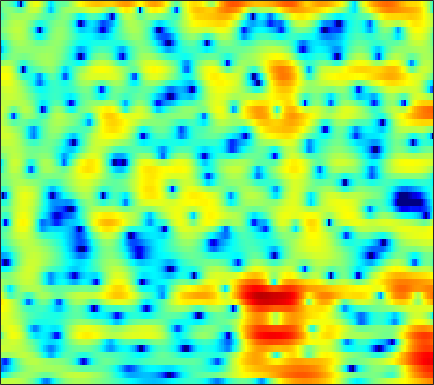

Data behind this chart, as committed beside it:
2.4324, 2.5272, 2.6394, 2.7246, 2.7649, 2.7757, 2.7278, 2.6457, 2.4666, 2.1935, 1.8134, 1.4535, 0.84749, 0.086759, -0.60267, -1.7141, -3.0849, -4.3246, -6.3128, -8.6939, -11.011, -11.757, -10.483, -8.1155
-6.125, -5.223, -3.972, -2.798, -2.007, -1.089, -0.327, 0.1447, 0.6424, 0.9971, 1.212, 1.285, 1.269, 1.129, 0.949, 0.621, 0.2135, -0.1191, -0.5596, -0.9263, -1.146, -1.176, -1.021, -0.6717
-12.53, -11.39, -9.789, -8.177, -6.991, -5.478, -4.085, -3.135, -2.01, -1.056, -0.2715, 0.2117, 0.726, 1.106, 1.31, 1.493, 1.591, 1.624, 1.626, 1.6, 1.558, 1.525, 1.481, 1.443
-11.97, -14.32, -15.64, -12.45, -9.566, -6.415, -4.016, -2.588, -1.067, 0.1094, 0.9959, 1.499, 1.987, 2.282, 2.394, 2.412, 2.307, 2.164, 1.909, 1.605, 1.283, 1.047, 0.7679, 0.5464
1.231, 1.06, 0.9584, 1.012, 1.149, 1.424, 1.765, 2.022, 2.333, 2.565, 2.68, 2.676, 2.537, 2.23, 1.88, 1.238, 0.3882, -0.4005, -1.673, -3.237, -5.112, -6.662, -8.555, -9.285
3.331, 3.22, 3.124, 3.058, 3.017, 2.953, 2.863, 2.772, 2.609, 2.375, 2.049, 1.731, 1.203, 0.5471, -0.03884, -0.9589, -2.05, -2.99, -4.418, -6.058, -7.887, -9.303, -10.9, -11.46
2.354, 2.535, 2.848, 3.145, 3.314, 3.437, 3.414, 3.292, 2.984, 2.513, 1.895, 1.346, 0.527, -0.3543, -1.042, -1.963, -2.899, -3.603, -4.506, -5.361, -6.126, -6.617, -7.108, -7.374
-1.912, 0.5239, 2.623, 3.922, 4.532, 4.963, 5.025, 4.843, 4.292, 3.407, 2.186, 1.048, -0.7801, -2.893, -4.513, -6.275, -7.048, -6.97, -6.564, -6.298, -6.437, -6.867, -7.906, -9.708
2.734, 3.263, 3.926, 4.404, 4.604, 4.628, 4.368, 3.988, 3.231, 2.15, 0.6831, -0.724, -3.097, -6.051, -8.5, -11.15, -11.25, -9.92, -8.043, -6.763, -6.11, -5.977, -6.161, -6.573
4.099, 4.054, 3.974, 3.851, 3.704, 3.389, 2.926, 2.496, 1.802, 0.9807, 0.04265, -0.7087, -1.733, -2.719, -3.354, -4.006, -4.432, -4.611, -4.728, -4.726, -4.659, -4.617, -4.591, -4.578
4.565, 4.419, 4.153, 3.798, 3.484, 2.997, 2.427, 1.942, 1.244, 0.5094, -0.2035, -0.691, -1.326, -1.956, -2.37, -2.781, -3.051, -3.2, -3.422, -3.696, -3.921, -4.054, -4.237, -4.429
5.549, 5.305, 4.872, 4.308, 3.822, 3.115, 2.334, 1.689, 0.7343, -0.2821, -1.304, -2.007, -2.736, -3.139, -3.245, -3.186, -2.982, -2.842, -2.747, -2.82, -3.148, -3.566, -4.303, -5.274
6.42, 5.895, 5.114, 4.308, 3.695, 2.866, 2.01, 1.283, 0.06588, -1.663, -4.264, -7.002, -11.69, -12.66, -9.136, -5.363, -3.118, -2.055, -1.11, -0.6258, -0.6902, -1.103, -2.128, -3.639
4.394, 2.982, 0.7489, -1.495, -2.602, -2.562, -1.604, -0.9443, -0.5118, -0.6717, -1.399, -2.203, -3.078, -3.007, -2.366, -1.128, 0.09272, 0.7996, 1.389, 1.601, 1.557, 1.372, 0.8944, 0.251
2.003, 0.494, -2.205, -5.363, -6.831, -5.651, -3.053, -1.469, -0.01346, 0.9348, 1.545, 1.714, 1.783, 1.992, 2.093, 2.02, 1.885, 1.784, 1.468, 0.8412, 0.1741, -0.2676, -0.8272, -1.313
1.637, 1.228, 0.6841, 0.3909, 0.3519, 0.498, 0.904, 1.322, 1.897, 2.377, 2.727, 2.939, 3.062, 2.928, 2.717, 2.292, 1.566, 0.7833, -0.5352, -2.265, -4.623, -6.761, -9.458, -10.32
-0.4763, -0.4824, -0.371, -0.162, 0.1029, 0.6066, 1.199, 1.651, 2.249, 2.774, 3.141, 3.353, 3.511, 3.377, 3.139, 2.659, 1.86, 0.9953, -0.4307, -2.283, -4.815, -7.055, -9.833, -10.85
-5.819, -6.068, -5.935, -5.236, -4.348, -2.832, -1.312, -0.2984, 0.8881, 1.88, 2.645, 3.039, 3.384, 3.549, 3.516, 3.259, 2.825, 2.373, 1.571, 0.6523, -0.31, -1.06, -1.906, -2.535
-13.02, -16.73, -32.47, -18.15, -12.12, -7.456, -4.394, -2.626, -0.7789, 0.6045, 1.679, 2.284, 2.831, 3.197, 3.328, 3.311, 3.151, 2.947, 2.537, 2.046, 1.506, 1.053, 0.4297, -0.1656
-9.59, -9.73, -9.361, -8.292, -7.09, -5.169, -3.354, -2.128, -0.6903, 0.4809, 1.375, 1.922, 2.479, 2.798, 2.935, 3.006, 2.909, 2.756, 2.49, 2.108, 1.651, 1.293, 0.7409, 0.1357
-6.106, -5.492, -4.724, -3.826, -3.075, -2.095, -1.099, -0.3758, 0.4763, 1.222, 1.809, 2.132, 2.462, 2.616, 2.639, 2.581, 2.391, 2.178, 1.85, 1.438, 0.9633, 0.5952, 0.06153, -0.5316
-3.877, -3.18, -2.33, -1.505, -0.8649, -0.07917, 0.6696, 1.187, 1.767, 2.206, 2.543, 2.673, 2.675, 2.573, 2.395, 2.005, 1.566, 1.187, 0.6142, 0.08463, -0.4415, -0.862, -1.368, -1.892
-2.481, -1.927, -1.108, -0.2569, 0.3462, 1.199, 1.985, 2.483, 3.044, 3.399, 3.529, 3.499, 3.194, 2.663, 2.108, 1.162, 0.1043, -0.7111, -1.798, -2.646, -3.232, -3.568, -3.876, -4.129
-2.555, -2.495, -2.13, -1.196, -0.219, 1.23, 2.584, 3.439, 4.296, 4.835, 4.945, 4.775, 4.259, 3.186, 2.098, 0.2216, -2.441, -4.774, -8.053, -10.34, -9.887, -8.816, -7.983, -7.61
-5.324, -8.615, -17.66, -10.16, -4.879, -0.5522, 2.139, 3.599, 4.917, 5.675, 5.947, 5.788, 5.224, 4.084, 2.9, 0.7323, -2.293, -5.048, -9.535, -12.21, -11.72, -10.86, -10.72, -11.89
-2.305, -3.056, -3.487, -2.683, -1.484, 0.3446, 1.999, 3.042, 4.107, 4.734, 5.024, 4.973, 4.507, 3.773, 2.886, 1.503, -0.1947, -1.619, -3.362, -5.277, -6.737, -8.171, -10.08, -12.64
-1.069, -1.23, -1.034, -0.5632, 0.06332, 0.988, 1.981, 2.658, 3.387, 3.928, 4.144, 4.162, 3.901, 3.351, 2.772, 1.771, 0.5696, -0.4789, -1.972, -3.558, -5.213, -6.466, -8.152, -9.725
-3.987, -4.329, -3.845, -2.498, -1.312, 0.2428, 1.603, 2.448, 3.341, 3.956, 4.292, 4.345, 4.231, 3.789, 3.348, 2.456, 1.4, 0.4095, -1.099, -2.792, -4.72, -6.115, -8.088, -9.558
-12.56, -26.4, -12.95, -6.148, -3.247, -0.575, 1.337, 2.381, 3.45, 4.111, 4.521, 4.604, 4.531, 4.19, 3.778, 3.003, 1.973, 1.013, -0.5805, -2.573, -5.141, -7.586, -12.1, -19.19
-3.494, -3.696, -3.212, -2.056, -1.029, 0.3159, 1.448, 2.14, 2.837, 3.292, 3.52, 3.572, 3.429, 3.162, 2.8, 2.252, 1.43, 0.7584, -0.4238, -1.787, -3.543, -4.943, -6.973, -8.492
-0.8309, -0.7132, -0.4422, 0.03618, 0.4246, 0.9745, 1.416, 1.694, 1.885, 1.958, 1.834, 1.691, 1.413, 1.087, 0.86, 0.5216, 0.2111, -0.07771, -0.4668, -0.9716, -1.485, -1.915, -2.39, -2.72
-0.8512, -0.5431, 0.04156, 0.6307, 1.048, 1.455, 1.693, 1.701, 1.511, 1.028, 0.3225, -0.3582, -1.241, -1.972, -2.183, -2.095, -1.568, -1.177, -0.6471, -0.3154, -0.08597, -0.05215, -0.05375, -0.1418
-4.173, -2.571, -0.516, 0.9789, 1.831, 2.522, 2.826, 2.739, 2.283, 1.242, -0.3614, -2.203, -5.713, -11.21, -13.4, -8.178, -4.131, -2.124, -0.3419, 0.7884, 1.428, 1.676, 1.73, 1.53
-6.426, -3.495, -0.7069, 1.197, 2.16, 2.978, 3.311, 3.292, 2.883, 2.042, 0.7934, -0.4876, -2.374, -4.148, -4.479, -3.573, -1.889, -0.7017, 0.5357, 1.395, 1.803, 1.92, 1.702, 1.135
-0.8658, -0.2485, 0.6461, 1.466, 1.935, 2.383, 2.55, 2.53, 2.26, 1.837, 1.215, 0.7494, 0.1024, -0.3373, -0.5395, -0.524, -0.3099, -0.07937, 0.2392, 0.4497, 0.5254, 0.4033, 0.03939, -0.6623
1.089, 1.417, 1.815, 2.118, 2.284, 2.37, 2.323, 2.169, 1.864, 1.432, 0.9044, 0.5191, -0.01923, -0.4282, -0.6819, -0.8294, -0.8523, -0.7741, -0.6377, -0.5173, -0.4505, -0.5223, -0.741, -1.187
2.392, 2.652, 2.877, 2.973, 2.964, 2.812, 2.529, 2.21, 1.677, 0.9521, 0.1453, -0.5788, -1.5, -2.405, -2.871, -3.209, -3.056, -2.722, -2.117, -1.494, -1.032, -0.7542, -0.6218, -0.6789
3.337, 3.468, 3.518, 3.437, 3.271, 2.963, 2.488, 2.054, 1.274, 0.2678, -1.04, -2.338, -4.494, -7.379, -9.835, -11.54, -9.28, -7.039, -4.534, -2.731, -1.449, -0.7525, -0.1388, 0.1731
3.259, 3.209, 3.001, 2.645, 2.318, 1.85, 1.361, 0.9673, 0.3413, -0.419, -1.547, -2.632, -4.612, -7.354, -9.452, -11.06, -9.114, -6.851, -4.528, -2.677, -1.316, -0.5552, 0.2514, 0.7692
2.575, 2.284, 1.568, 0.5248, -0.3195, -1.358, -1.797, -1.748, -1.363, -0.9944, -0.9849, -1.097, -1.556, -2.174, -2.518, -2.93, -2.96, -2.729, -2.327, -1.649, -0.945, -0.3999, 0.3542, 0.9894
2.83, 2.361, 1.03, -1.388, -4.314, -11.65, -15.02, -7.88, -3.138, -0.7958, 0.5164, 0.9966, 1.138, 0.9693, 0.5119, -0.1605, -1.022, -1.854, -2.687, -3.213, -2.797, -2.018, -0.7258, 0.5107
3.308, 3.14, 2.433, 1.321, 0.2423, -1.03, -1.307, -0.7572, 0.3685, 1.462, 2.163, 2.34, 2.281, 1.778, 1.087, -0.2291, -2.202, -4.414, -8.96, -20.08, -14.46, -8.453, -4.219, -1.739
2.581, 2.776, 2.826, 2.685, 2.524, 2.308, 2.171, 2.129, 2.139, 2.146, 1.982, 1.797, 1.354, 0.6101, -0.03203, -1.196, -2.723, -3.848, -5.436, -6.591, -6.471, -5.635, -4.387, -3.196
2.186, 2.592, 2.945, 3.076, 3.093, 3.02, 2.84, 2.662, 2.375, 1.959, 1.47, 1.063, 0.3689, -0.3917, -1.033, -1.924, -2.797, -3.372, -3.978, -4.316, -4.339, -4.175, -3.815, -3.453
2.717, 3.157, 3.525, 3.691, 3.673, 3.495, 3.172, 2.844, 2.294, 1.645, 0.9456, 0.323, -0.5906, -1.551, -2.365, -3.494, -4.427, -5.07, -5.546, -5.427, -5.043, -4.677, -4.085, -3.654
4.046, 4.363, 4.579, 4.567, 4.39, 3.948, 3.31, 2.717, 1.8, 0.8741, -0.07791, -0.8317, -1.8, -3.017, -4.149, -6.077, -8.748, -11.11, -12.61, -10.49, -7.593, -5.94, -4.43, -3.517
5.17, 5.394, 5.455, 5.197, 4.808, 3.991, 2.787, 1.625, -0.1594, -2.004, -3.437, -3.876, -3.918, -4.029, -4.459, -5.565, -7.628, -9.774, -11.08, -8.6, -5.593, -3.984, -2.55, -1.83
4.239, 4.505, 4.607, 4.38, 3.958, 2.995, 1.439, -0.28, -3.611, -9.472, -34.34, -14.38, -7.433, -4.392, -3.16, -2.352, -2.007, -1.764, -1.433, -0.9321, -0.3357, 0.1274, 0.514, 0.5542
0.4172, 0.9237, 1.419, 1.649, 1.604, 1.228, 0.4777, -0.3585, -1.684, -3.009, -3.803, -3.788, -2.989, -1.943, -1.233, -0.5028, 0.07316, 0.4675, 0.8402, 1.118, 1.322, 1.469, 1.507, 1.341
-4.66, -3.55, -2.212, -1.169, -0.6154, -0.1673, 0.0008963, 0.01848, -0.1077, -0.2835, -0.3877, -0.3691, -0.2345, -0.0004881, 0.2022, 0.474, 0.7357, 0.9092, 1.105, 1.262, 1.379, 1.417, 1.395, 1.274
-9.692, -6.966, -4.388, -2.575, -1.567, -0.5803, 0.07803, 0.4114, 0.6728, 0.7929, 0.8338, 0.8404, 0.7872, 0.716, 0.6724, 0.638, 0.6056, 0.5785, 0.6258, 0.7288, 0.851, 0.904, 0.9721, 0.9977
-6.595, -4.979, -3.127, -1.623, -0.7096, 0.2356, 0.9064, 1.229, 1.505, 1.601, 1.522, 1.352, 1.026, 0.5918, 0.2206, -0.2893, -0.7308, -0.9429, -1.04, -0.9028, -0.5867, -0.2655, 0.152, 0.4913
-2.065, -1.411, -0.4955, 0.367, 0.9414, 1.577, 2.035, 2.258, 2.381, 2.292, 1.975, 1.568, 0.8256, -0.1984, -1.166, -2.749, -4.458, -5.481, -5.988, -5.19, -3.721, -2.561, -1.284, -0.3262
-0.4029, 0.08635, 0.7735, 1.416, 1.831, 2.283, 2.598, 2.749, 2.755, 2.551, 2.119, 1.635, 0.6776, -0.7101, -2.156, -4.795, -8.931, -14.46, -22.56, -11.32, -6.608, -4.453, -2.44, -1.065
-1.402, -0.6549, 0.2529, 1.017, 1.477, 1.93, 2.218, 2.32, 2.343, 2.224, 1.952, 1.645, 1.011, 0.1326, -0.7318, -2.064, -3.473, -4.346, -4.921, -4.619, -3.765, -3.061, -2.153, -1.355
-3.352, -1.96, -0.6334, 0.2479, 0.7051, 1.081, 1.246, 1.264, 1.296, 1.35, 1.422, 1.439, 1.449, 1.338, 1.2, 0.8115, 0.2679, -0.2109, -0.821, -1.405, -1.921, -2.253, -2.53, -2.45
-2.101, -1.033, -0.1638, 0.233, 0.27, 0.04615, -0.4514, -0.884, -1.435, -1.462, -0.7046, 0.1799, 1.425, 2.395, 2.886, 3.17, 3.031, 2.637, 1.742, 0.3176, -1.795, -3.871, -7.191, -8.661
-0.07779, -0.2424, -0.6181, -1.115, -1.595, -2.44, -3.832, -5.604, -10.54, -22.17, -8.182, -3.4, 0.3737, 2.7, 3.762, 4.606, 4.84, 4.661, 3.858, 2.426, 0.2549, -2.049, -5.575, -7.204
